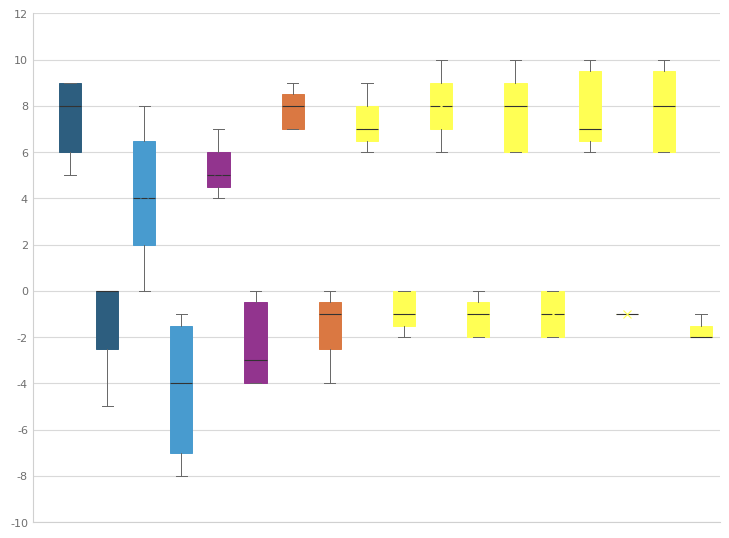

This chart was generated by the following Python code: (Note: this script raises an exception after producing the figure.)
from __future__ import annotations

from pathlib import Path

import matplotlib.pyplot as plt
import numpy as np


DATA_BY_COLUMN: dict[str, list[float]] = {
    "Col 1": [8, 5, 7, 9, 9],
    "Col 2": [0, -5, 0, 0, 0],
    "Col 3": [4, 0, 5, 8, 4],
    "Col 4": [-2, -8, -4, -1, -6],
    "Col 5": [7, 5, 5, 5, 4],
    "Col 6": [-1, -4, -4, -3, 0],
    "Col 7": [7, 8, 9, 8, 7],
    "Col 8": [-1, -1, 0, -1, -4],
    "Col 9": [7, 7, 9, 6, 7],
    "Col 10": [0, -1, -2, 0, -1],
    "Col 11": [8, 6, 8, 10, 8],
    "Col 12": [-2, -1, -2, 0, -1],
    "Col 13": [10, 8, 6, 6, 8],
    "Col 14": [0, -1, -2, -2, 0],
    "Col 15": [9, 10, 7, 6, 7],
    "Col 16": [-1, -1, -1, -1, -1],
    "Col 17": [10, 6, 6, 9, 8],
    "Col 18": [-1, -2, -2, -2, -2],
}


RGB_GROUPS: list[tuple[tuple[int, int, int], tuple[int, ...]]] = [
    ((45, 94, 127), (1, 2)),
    ((72, 155, 207), (3, 4)),
    ((146, 52, 142), (5, 6)),
    ((218, 120, 66), (7, 8)),
    ((255, 255, 84), tuple(range(9, 19))),
]


def rgb_to_unit(rgb: tuple[int, int, int]) -> tuple[float, float, float]:
    return tuple(channel / 255 for channel in rgb)


def build_column_colors() -> dict[str, tuple[float, float, float]]:
    colors: dict[str, tuple[float, float, float]] = {}
    for rgb, columns in RGB_GROUPS:
        color = rgb_to_unit(rgb)
        for column_index in columns:
            colors[f"Col {column_index}"] = color
    return colors


def build_excel_like_stats(label: str, values: list[float]) -> dict[str, float | list[float] | str]:
    array = np.sort(np.asarray(values, dtype=float))
    q1 = float(np.percentile(array, 25, method="weibull"))
    q3 = float(np.percentile(array, 75, method="weibull"))
    median = float(np.median(array))
    mean = float(np.mean(array))
    return {
        "label": label,
        "whislo": float(array.min()),
        "q1": q1,
        "med": median,
        "q3": q3,
        "whishi": float(array.max()),
        "mean": mean,
        "fliers": [],
    }


def create_figure() -> plt.Figure:
    labels = list(DATA_BY_COLUMN.keys())
    colors = build_column_colors()
    positions = np.arange(1, len(labels) + 1, dtype=float)
    stats = [build_excel_like_stats(label, DATA_BY_COLUMN[label]) for label in labels]

    plt.rcParams.update(
        {
            "font.family": "sans-serif",
            "font.sans-serif": ["Arial", "Helvetica", "DejaVu Sans"],
            "axes.linewidth": 0.8,
            "xtick.color": "#5F6368",
            "ytick.color": "#5F6368",
        }
    )

    fig, ax = plt.subplots(figsize=(7.4, 5.2), facecolor="white")
    boxplot = ax.bxp(
        stats,
        positions=positions,
        widths=0.6,
        patch_artist=True,
        showmeans=True,
        meanprops={
            "marker": "x",
            "markerfacecolor": "none",
            "markeredgecolor": "#303030",
            "markeredgewidth": 0.8,
            "markersize": 5.5,
        },
        medianprops={"color": "#202020", "linewidth": 0.8},
        whiskerprops={"color": "#666666", "linewidth": 0.7},
        capprops={"color": "#666666", "linewidth": 0.7},
        flierprops={"marker": "", "markersize": 0},
        showfliers=False,
    )

    for box_index, (patch, label) in enumerate(zip(boxplot["boxes"], labels, strict=True)):
        color = colors[label]
        patch.set_facecolor(color)
        patch.set_edgecolor(color)
        patch.set_alpha(1.0)
        patch.set_linewidth(0.7)
        boxplot["medians"][box_index].set_color("#333333")
        boxplot["means"][box_index].set_markeredgecolor(color)
        boxplot["means"][box_index].set_color(color)

    ax.set_xlim(0, 18.5)
    ax.set_ylim(-10, 12)
    ax.set_yticks(np.arange(-10, 13, 2))
    ax.set_xticks([])
    ax.tick_params(axis="x", which="both", bottom=False, top=False, labelbottom=False)
    ax.tick_params(axis="y", which="both", length=0, colors="#6F6F6F", labelsize=8)
    ax.grid(axis="y", color="#D9D9D9", linewidth=0.8)
    ax.set_axisbelow(True)
    ax.spines["top"].set_visible(False)
    ax.spines["right"].set_visible(False)
    ax.spines["left"].set_color("#D0D0D0")
    ax.spines["bottom"].set_color("#D0D0D0")
    ax.spines["left"].set_linewidth(0.8)
    ax.spines["bottom"].set_linewidth(0.8)

    ax.margins(x=0)
    fig.subplots_adjust(left=0.07, right=0.998, bottom=0.02, top=0.998)
    return fig


def main() -> None:
    fig = create_figure()
    output_dir = Path(__file__).resolve().parent
    stem = "clinical_result_rgb_boxplot"
    png_path = output_dir / f"{stem}.png"
    pdf_path = output_dir / f"{stem}.pdf"
    svg_path = output_dir / f"{stem}.svg"
    fig.savefig(png_path, dpi=600, bbox_inches="tight")
    fig.savefig(pdf_path, dpi=600, bbox_inches="tight")
    fig.savefig(svg_path, bbox_inches="tight")
    print(f"Saved: {png_path.name}, {pdf_path.name}, and {svg_path.name}")


if __name__ == "__main__":
    main()
